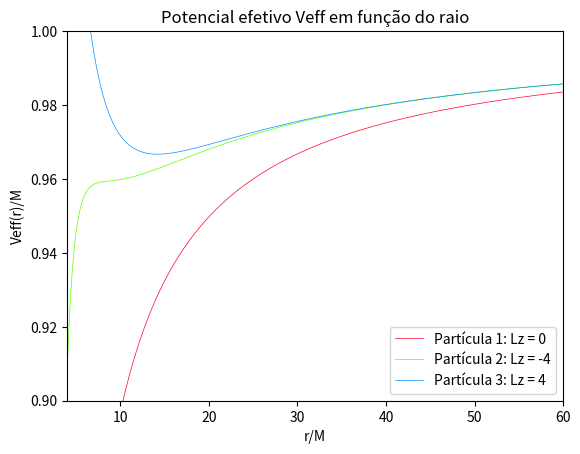

Write Python code to recreate this figure.
import numpy as np 
import matplotlib.pyplot as plt


N = 1000 # Numero de pontos a serem plotados

def Veff(M,Q,a,m,q,Lz,r):
    delta = r**2 + Q**2 + a**2 - 2*M*r
    Sigma = r**2 # Em theta = pi/2
    A = (r**2 + a**2)**2 - delta*a*a
    B = (r**2 + a**2)*(a*Lz + Q*q*r) - a*delta*Lz 
    C = (a*Lz + q*Q*r)**2 - delta*Lz*Lz - delta*Sigma*m*m
    Veff = (B + np.sqrt(B**2 - A*C))/(A) 
    print(Veff)
        
    return Veff




# E e Lz para quais os gráficos serão analisados
m = 1.0
M = 1.0
a = 0.84
Q = 0.2
rs = 2*M 
q = 0.1
Lz0 = 0.0
Lz1 = -4.04
Lz2 = 4.0
print("Lz:",Lz0)
#Dados das partículas
marr = np.array([1.0 for i in range(N)])
qarr = np.array([q for i in range(N)])
Lzarr = np.array([Lz0 for i in range(N)])
Lzarr1 = np.array([Lz1 for i in range(N)])
Lzarr2 = np.array([Lz2 for i in range(N)])
# Cria gráfico de Veff


Marr = np.array([ M for i in range(N)])  
aarr = np.array([ a for i in range(N)])   
Qarr = np.array([ Q for i in range(N)])
#Partícula 1: Lz = 0
x_valuesK = np.linspace(0, 100*rs , N)  # Valores de r
y_valuesK = Veff(Marr,Qarr,aarr,marr,qarr, Lzarr, x_valuesK)
#Partícula 2: Lz = -4
y_valuesK1 = Veff(Marr,Qarr,aarr,marr,qarr, Lzarr1, x_valuesK)
#Partícula 3: Lz = 4
y_valuesK2 = Veff(Marr,Qarr,aarr,marr,qarr, Lzarr2, x_valuesK)

# Cria gráfico de Veff
fig = plt.figure()
ax = fig.add_subplot(111)
N = 3
colors = plt.cm.gist_rainbow(np.linspace(0, 1, N, endpoint=False))
ax.plot(x_valuesK,y_valuesK, lw = 0.5, color = colors[0])
ax.plot(x_valuesK, y_valuesK1, lw = 0.5, color = colors[1])
ax.plot(x_valuesK,y_valuesK2, lw = 0.5, color = colors[2])
ax.legend(["Partícula 1: Lz = 0","Partícula 2: Lz = -4","Partícula 3: Lz = 4"])
ax.set_xlim(2*rs,30*rs)
ax.set_ylim(0.9, m)
ax.set_xlabel("r/M")
ax.set_ylabel("Veff(r)/M")


plt.title("Potencial efetivo Veff em função do raio")
plt.show()
 
